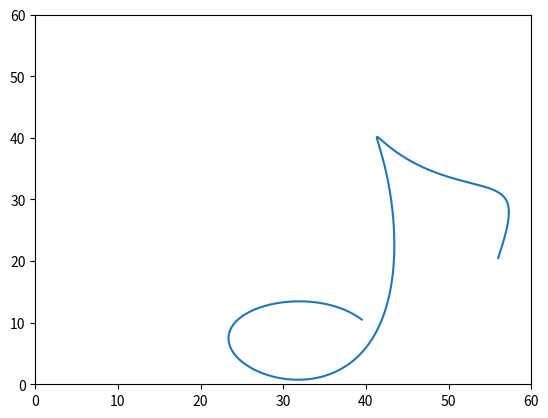

Source code (Python):
import numpy as np
import matplotlib.pyplot as plt
import scipy.special


def binom(n, k):  # dwumian Newtona
    return scipy.special.binom(n, k)


def beren(n, k, x):  # wielomian Berensteina
    return binom(n, k) * (x**k) * ((1-x)**(n-k))


def rn(t, W, weights, n):  # wymierna krzywa Beziera
    numerator = np.array([0.0, 0.0])
    denominator = 0.0
    for i in range(n+1):
        temp = weights[i] * beren(n, i, t)
        numerator += W[i] * temp
        denominator += temp
    return numerator * 1.0/denominator


W = np.array([[39.5, 10.5], [30, 20], [6, 6], [13, -12], [63, -12.5], [18.5, 17.5], [48, 63], [7, 25.5],
              [48.5, 49.5], [9, 19.5], [48.5, 35.5], [59, 32.5], [56, 20.5]])
weights = np.array([1, 2, 3, 2.5, 6, 1.5, 5, 1, 2, 1, 3, 5, 1])
# weights = np.array([1, 2, 3, 1, 6, 1.5, 5, 1, 2, 1, 3, 5, 1])
# weights = np.array([1, 1, 1, 1, 1, 1, 1, 1, 1, 1, 1, 1, 1])
# weights = np.array([1, 1, 1, 1, 1, 1, 3, 1, 1, 1, 1, 1, 1])
# weights = np.array([1, 1, 1, 1, 3, 1, 1, 1, 1, 1, 1, 1, 1])

x = []
y = []
points = len(W) - 1  # n
t = np.linspace(0, 1, 512)  # rownoodlegle punkty 0 <= t <= 1

for i in range(len(t)):
    temp = rn(t[i], W, weights, points)
    x.append(temp[0])
    y.append(temp[1])
plt.xlim([0, 60])
plt.ylim([0, 60])

plt.plot(x, y)
plt.show()


# https://arxiv.org/pdf/1803.06843.pdf
def ratBEval(t, W, weights, n):
    t1 = 1 - t
    w = [weights[i] for i in range(n+1)]
    Q = [W[i] for i in range(n + 1)]
    for k in range(1, n+1):
        u = 0.0
        v = 0.0
        for i in range(0, n-k+1):
            u = t1 * w[i]
            v = t * w[i+1]
            w[i] = u + v
            u = u/w[i]
            v = 1 - u
            Q[i] = u * Q[i] + v * Q[i+1]
    return Q[0]


x = []
y = []

for i in range(len(t)):
    temp = ratBEval(t[i], W, weights, points)
    x.append(temp[0])
    y.append(temp[1])

# plt.plot(x, y)
# plt.show()